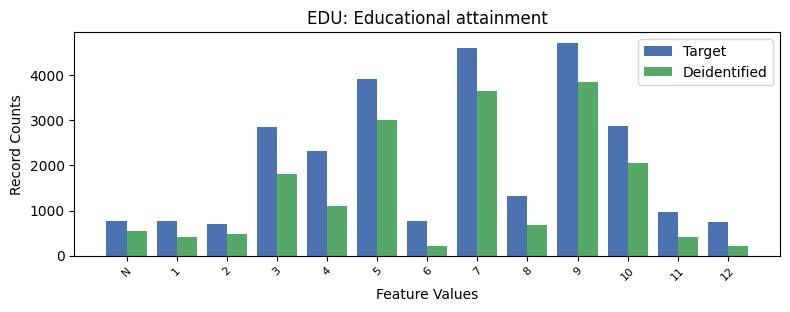

Values plotted in this chart, from the file beside it:
, EDU, count_target, count_deidentified
0, 9, 4719, 3840
1, 7, 4597, 3640
2, 5, 3910, 3003
3, 10, 2864, 2057
4, 3, 2842, 1808
5, 4, 2310, 1096
6, 8, 1318, 670
7, 11, 958, 403
8, 1, 765, 408
9, 6, 760, 212
10, -1, 759, 542
11, 12, 753, 217
12, 2, 698, 476
